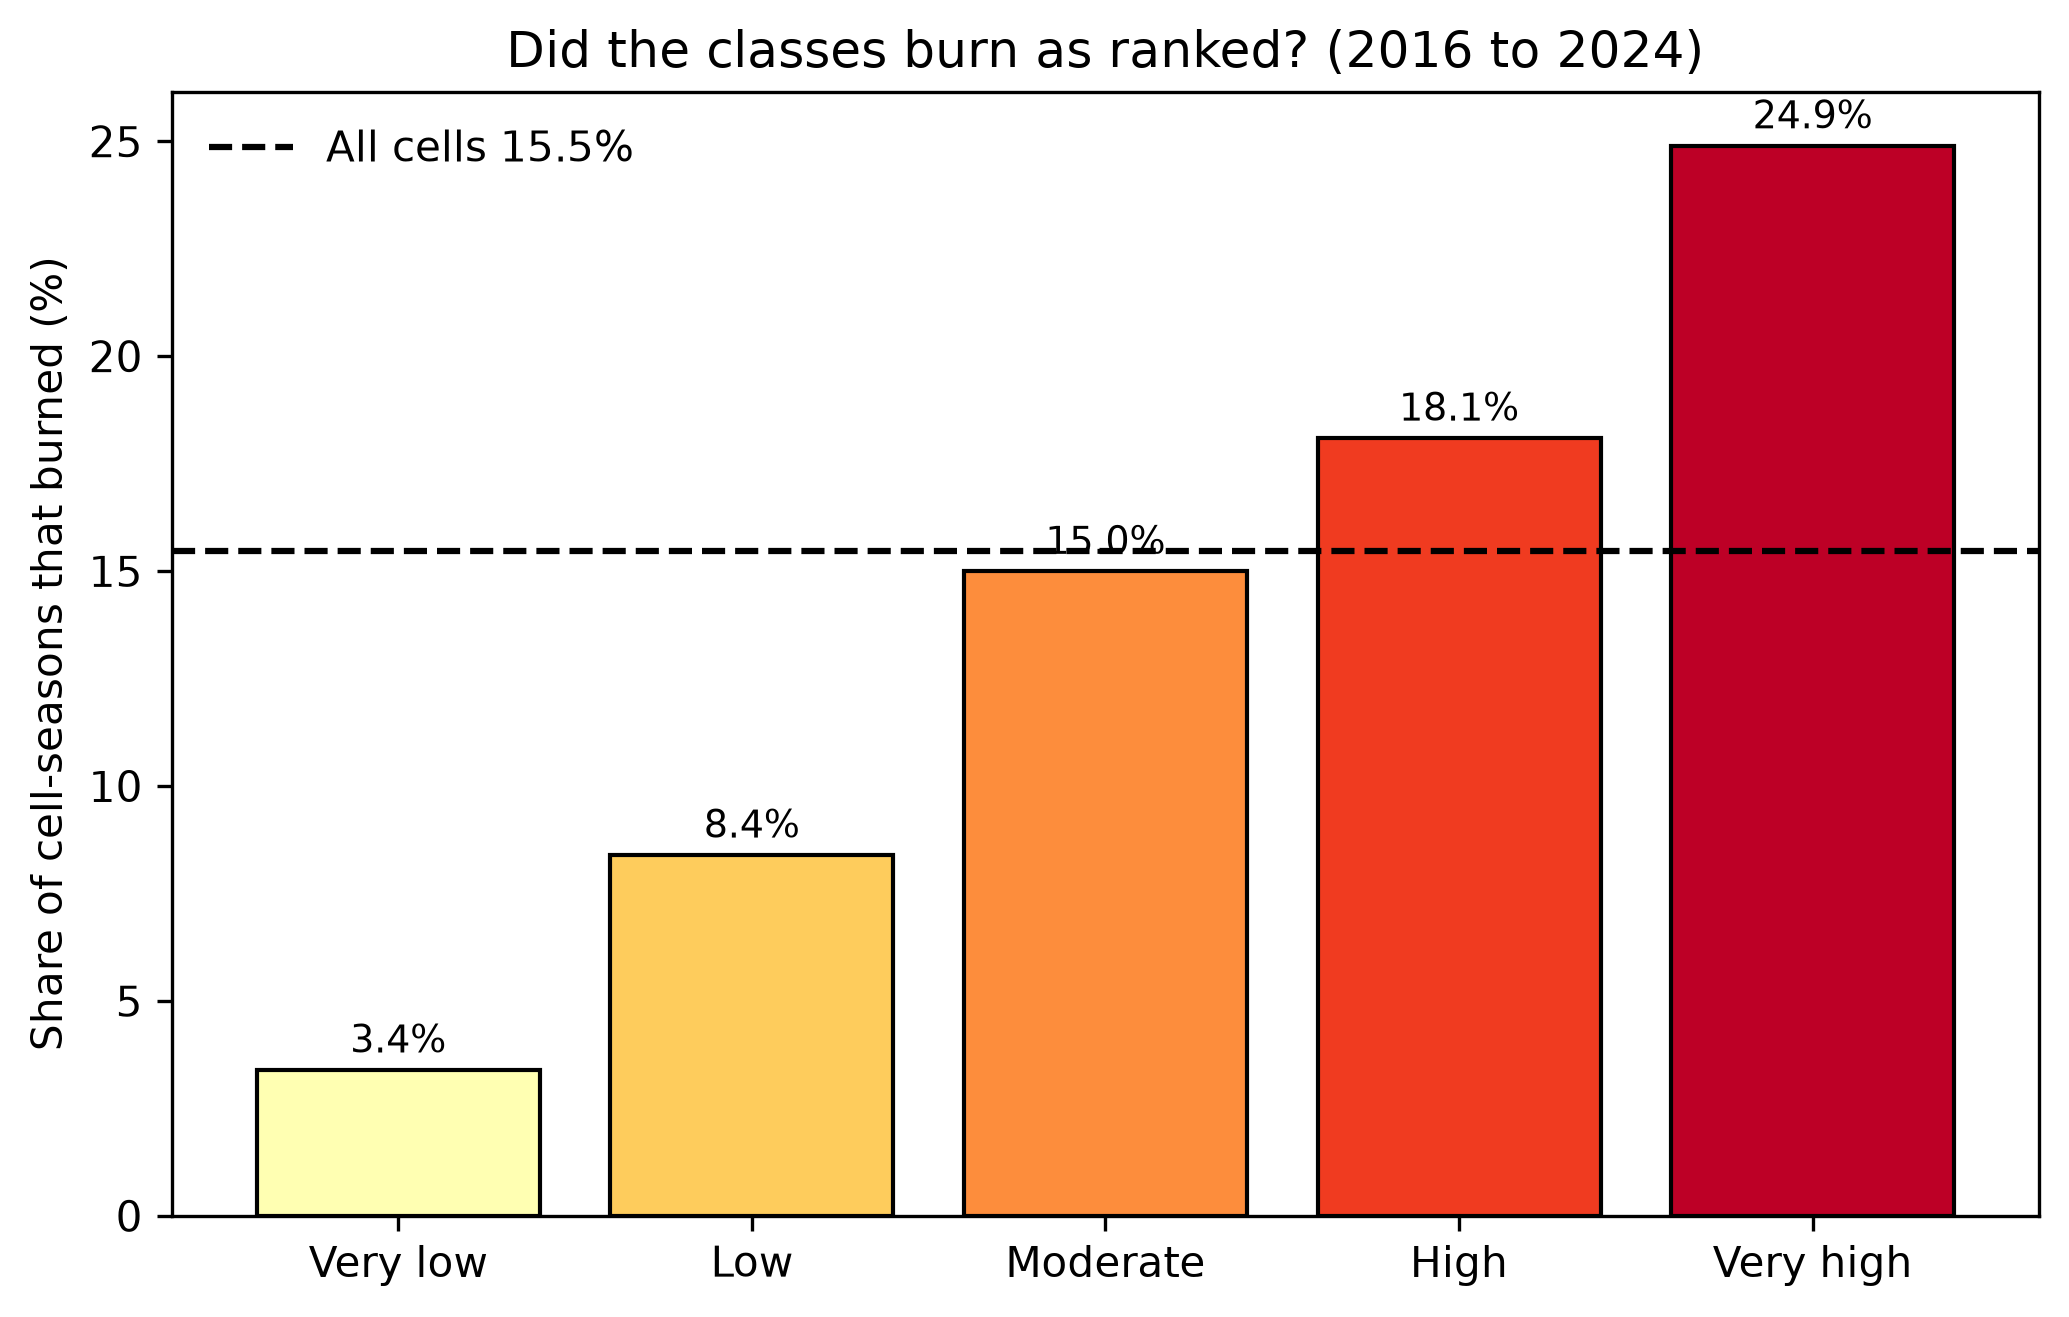

Data behind this chart, as committed beside it:
class, label, cells, burned_cell_seasons, burned_share_pct, ratio_to_overall, cells_burned_at_least_once_pct
1, Very low, 578, 177, 3.4, 0.22, 24.0
2, Low, 1128, 854, 8.4, 0.54, 49.8
3, Moderate, 1383, 1861, 15.0, 0.97, 68.9
4, High, 2178, 3557, 18.1, 1.17, 75.5
5, Very high, 1039, 2325, 24.9, 1.61, 85.8
